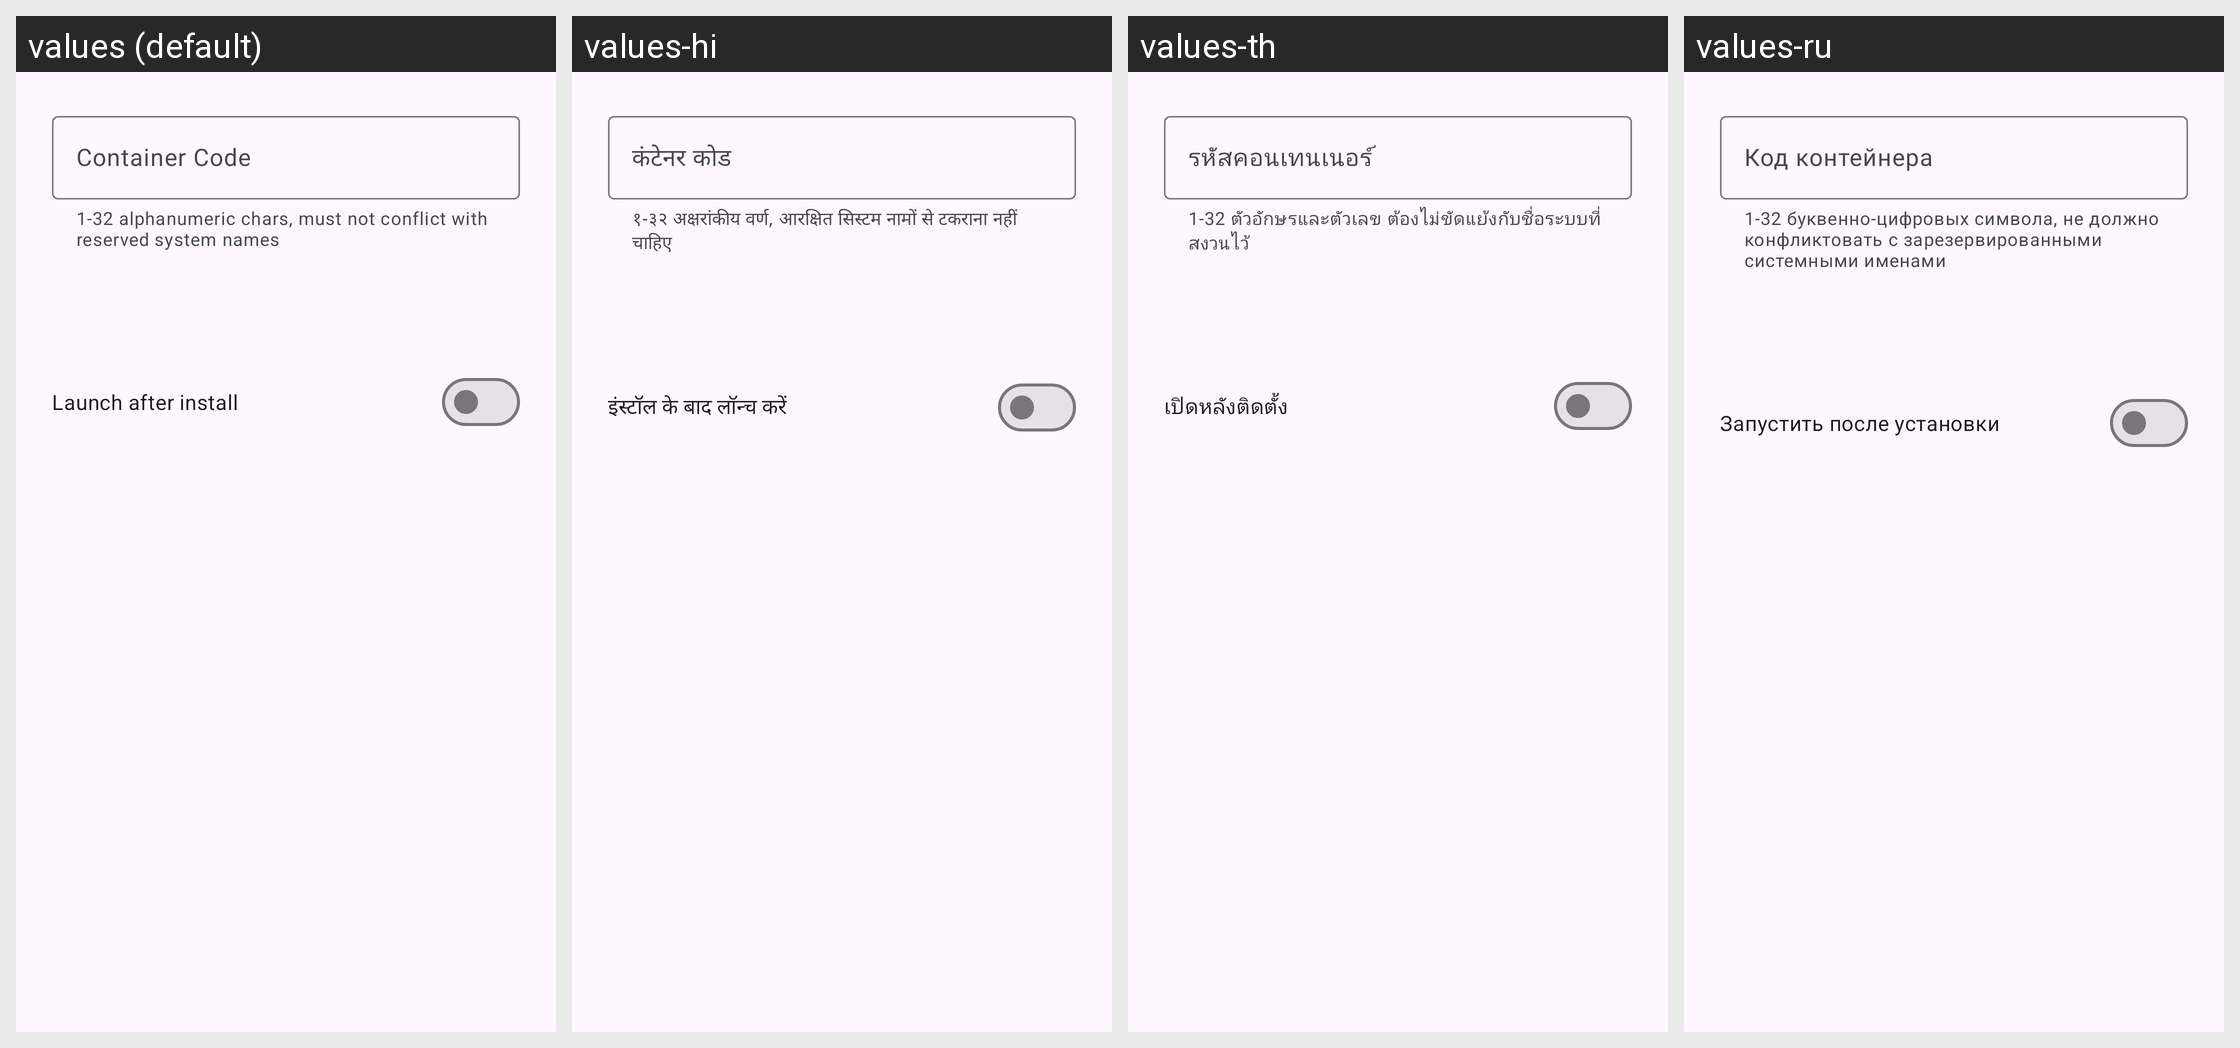

For this localized Android screen grid, give each drawn string resource with its value in every locale shown.
Android screen res/layout/tc4_dialog_confirm_install.xml rendered under 4 locales, left to right: values (default), values-hi, values-th, values-ru. Device: Nexus 5 (rendered at 1080×1920; each locale shown at half size, 540×960, under a caption strip naming it); theme Theme.TinyContainer.
Other locales in the repository, not shown: values-ar, values-bn, values-ckb, values-cs, values-de, values-fa, values-fr, values-gl, values-id, values-it, values-ja, values-ko, values-lv, values-ms, values-nb-rNO, values-nl, values-pl, values-pt, values-pt-rBR, values-sr, values-sv, values-sw, values-ta, values-tr, values-uk, values-vi, values-zh-rCN, values-zh-rTW.
Strings drawn on this screen, with the default value and each locale's value (text and hints the layout hard-codes, and strings that could not be matched under every locale, appear in the picture but are not listed):

tc4_hint_container_code
  values: Container Code
  values-hi: कंटेनर कोड
  values-th: รหัสคอนเทนเนอร์
  values-ru: Код контейнера

tc4_helper_code_rules
  values: 1-32 alphanumeric chars, must not conflict with reserved system names
  values-hi: १-३२ अक्षरांकीय वर्ण, आरक्षित सिस्टम नामों से टकराना नहीं चाहिए
  values-th: 1-32 ตัวอักษรและตัวเลข ต้องไม่ขัดแย้งกับชื่อระบบที่สงวนไว้
  values-ru: 1-32 буквенно-цифровых символа, не должно конфликтовать с зарезервированными системными именами

tc4_install_launch_after
  values: Launch after install
  values-hi: इंस्टॉल के बाद लॉन्च करें
  values-th: เปิดหลังติดตั้ง
  values-ru: Запустить после установки
